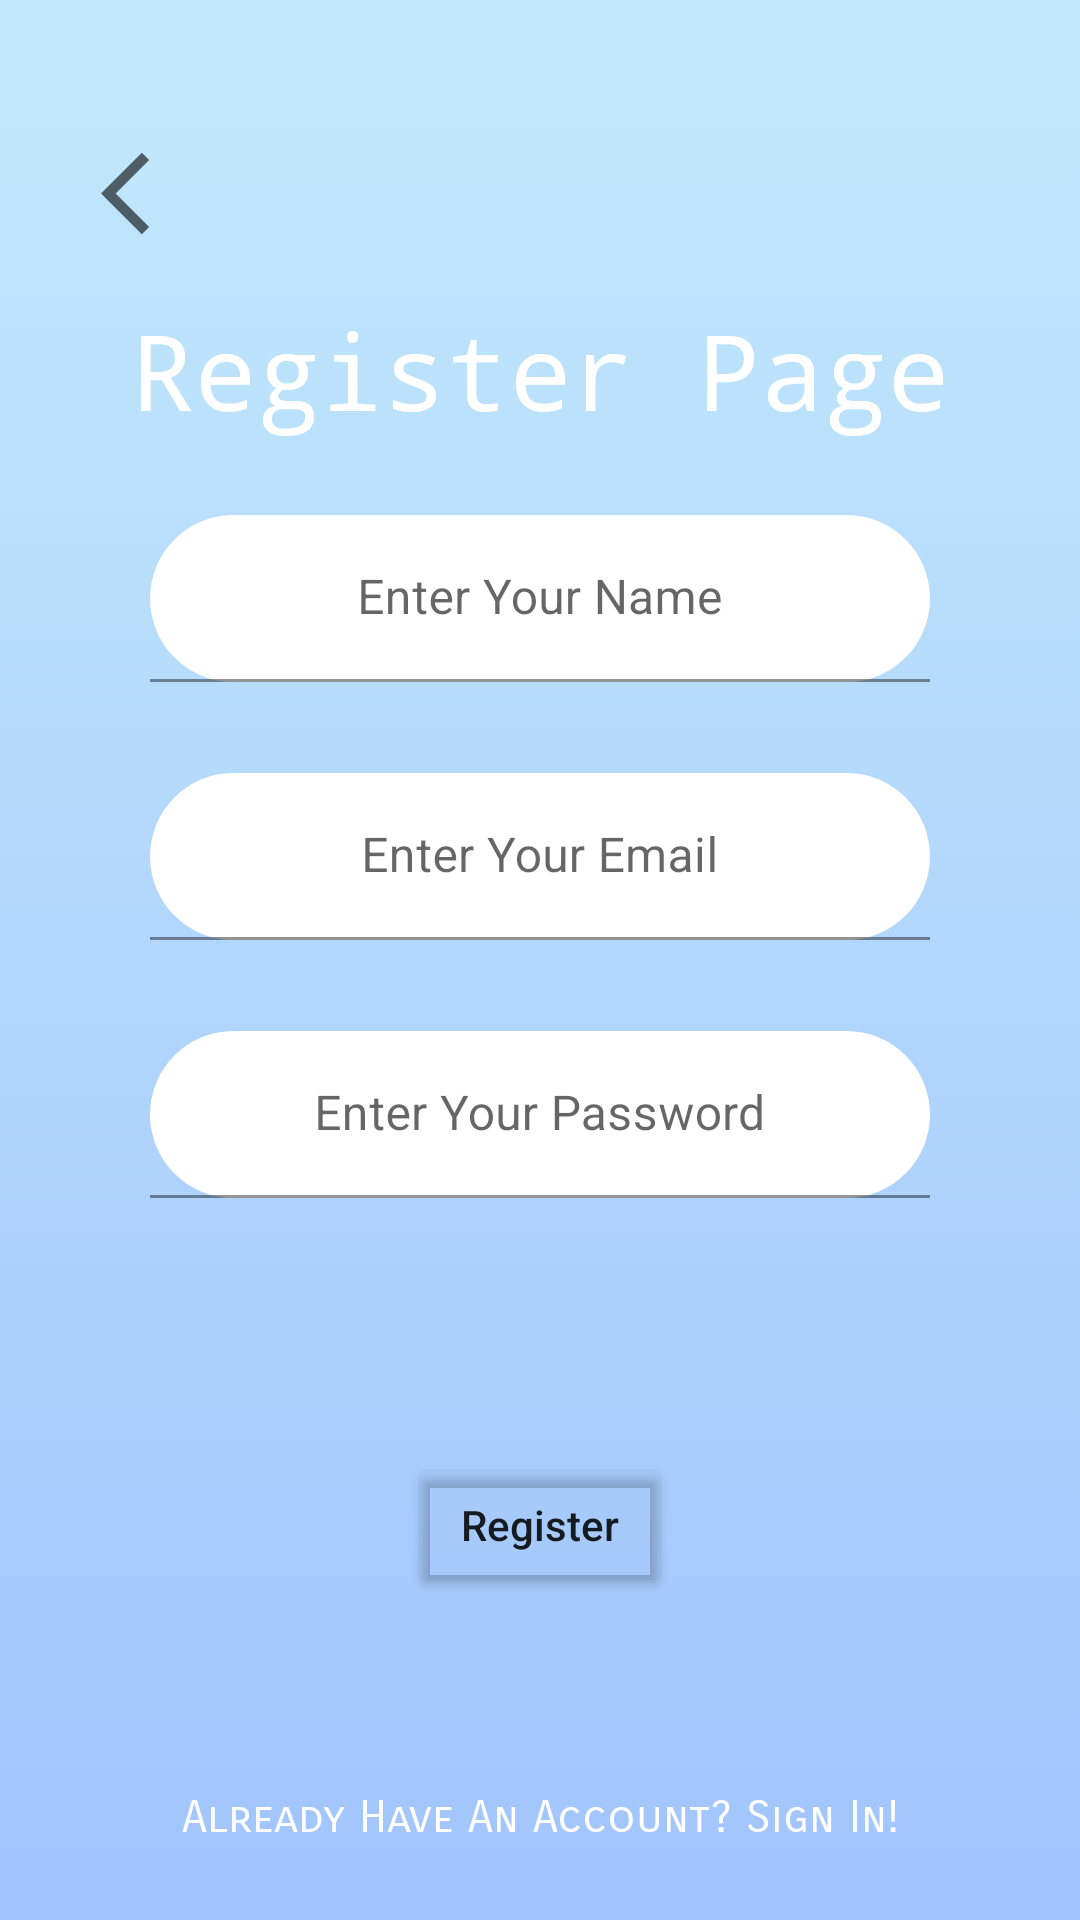

Android layout source for this screen:
<!-- AndroidManifest.xml: application theme Theme.LocationBasedVotingApp -->
<!-- res/layout/register.xml -->
<?xml version="1.0" encoding="UTF-8"?>
    <androidx.constraintlayout.widget.ConstraintLayout
    tools:context=".Register"
    android:layout_height="match_parent"
    android:layout_width="match_parent"
    android:background="@drawable/custom_background"
    xmlns:tools="http://schemas.android.com/tools"
    xmlns:app="http://schemas.android.com/apk/res-auto"
    xmlns:android="http://schemas.android.com/apk/res/android">

    <TextView
        android:layout_height="wrap_content"
        android:layout_width="match_parent"
        app:layout_constraintTop_toTopOf="parent"
        android:fontFamily="monospace"
        android:textColor="#FFFF"
        android:textSize="35sp"
        android:text="Register Page"
        android:gravity="center"
        android:layout_marginTop="100dp"
        android:id="@+id/txt_1"/>


    <com.google.android.material.textfield.TextInputLayout
        android:layout_height="wrap_content"
        android:layout_width="match_parent"
        android:layout_marginTop="25dp"
        android:id="@+id/text_input_layout_1"
        app:layout_constraintTop_toBottomOf="@id/txt_1"
        app:helperTextTextColor="#D81B60"
        app:errorEnabled="true"
        android:layout_marginEnd="50dp"
        android:hint="Enter Your Name"
        android:layout_marginStart="50dp">

    <com.google.android.material.textfield.TextInputEditText
        android:layout_height="wrap_content"
        android:layout_width="match_parent"
        android:background="@drawable/custom_input"
        android:textColor="#000"
        android:gravity="center"
        android:id="@+id/edit_name"
        android:textColorHint="#000"
        android:maxLines="1"
        android:maxLength="25"/>

</com.google.android.material.textfield.TextInputLayout>


    <com.google.android.material.textfield.TextInputLayout
        android:layout_height="wrap_content"
        android:layout_width="match_parent"
        android:layout_marginTop="10dp"
        android:id="@+id/text_input_layout_2"
        app:layout_constraintTop_toBottomOf="@id/text_input_layout_1"
        app:helperTextTextColor="#D81B60"
        app:errorEnabled="true"
        android:layout_marginEnd="50dp"
        android:hint="Enter Your Email"
        android:layout_marginStart="50dp">

    <com.google.android.material.textfield.TextInputEditText
        android:layout_height="wrap_content"
        android:layout_width="match_parent"
        android:textColor="#000"
        android:gravity="center"
        android:id="@+id/edit_email"
        android:textColorHint="#000"
        android:background="@drawable/custom_input"
        android:maxLines="1"
        android:maxLength="25"
        android:inputType="textEmailAddress"/>

</com.google.android.material.textfield.TextInputLayout>


    <com.google.android.material.textfield.TextInputLayout android:layout_height="wrap_content"
        android:layout_width="match_parent"
        android:layout_marginTop="10dp"
        android:id="@+id/text_input_layout_3"
        app:layout_constraintTop_toBottomOf="@id/text_input_layout_2"
        app:helperTextTextColor="#D81B60" app:errorEnabled="true" android:layout_marginEnd="50dp" android:hint="Enter Your Password" android:layout_marginStart="50dp">

    <com.google.android.material.textfield.TextInputEditText
        android:layout_height="wrap_content"
        android:layout_width="match_parent"
        android:textColor="#000"
        android:gravity="center"
        android:id="@+id/edit_password"
        android:textColorHint="#000"
        android:background="@drawable/custom_input"
        android:maxLines="1"
        android:maxLength="25"
        android:inputType="textPassword"/>

</com.google.android.material.textfield.TextInputLayout>

    <Button android:layout_height="wrap_content"
        android:layout_width="wrap_content"
        android:text="Register"
        android:id="@+id/btn_register"
        app:layout_constraintTop_toBottomOf="@id/text_input_layout_3"
        app:layout_constraintStart_toStartOf="parent"
        app:layout_constraintEnd_toEndOf="parent"
        app:layout_constraintBottom_toTopOf="@id/txt_2"
        android:backgroundTint="@color/cardview_shadow_end_color"
        android:textAllCaps="false"/>

    <TextView android:layout_height="wrap_content"
        android:layout_width="match_parent"

        android:text="Already Have An Account? Sign In!"
        android:gravity="center"
        android:id="@+id/txt_2"
        android:textColor="#FFFF"
        android:textSize="15sp"
        android:fontFamily="sans-serif-smallcaps"
        app:layout_constraintBottom_toBottomOf="parent"
        android:layout_marginBottom="25dp"/>
    <ImageView
        android:id="@+id/backImage"
        android:layout_width="36dp"
        android:layout_height="33dp"
        android:layout_marginStart="32dp"
        android:layout_marginTop="48dp"
        app:layout_constraintStart_toStartOf="parent"
        app:layout_constraintTop_toTopOf="parent"
        app:srcCompat="@drawable/ic_baseline_arrow_back_ios_24" />


</androidx.constraintlayout.widget.ConstraintLayout>
<!-- resources referenced by this layout -->
<resources>
  <!-- drawable custom_background (drawable) -->
  <?xml version="1.0" encoding="utf-8"?>
  <selector xmlns:android="http://schemas.android.com/apk/res/android">
  
      <item>
          <shape>
       <gradient android:angle="90"
      android:startColor="#a1c4fd"
      android:endColor="#c2e9fb"
      android:type="linear"/>
  
          </shape>
  
  
      </item>
  
  
  </selector>
  <!-- drawable custom_input (drawable) -->
  <?xml version="1.0" encoding="utf-8"?>
  <selector xmlns:android="http://schemas.android.com/apk/res/android">
  <item>
      <shape>
          <solid android:color="@color/white"/>
          <corners android:radius="30dp"/>
  
      </shape>
  </item>
  </selector>
  <!-- drawable ic_baseline_arrow_back_ios_24 (drawable) -->
  <vector android:height="24dp"
      android:viewportHeight="24" android:viewportWidth="24"
      android:tint="?attr/colorControlNormal"
      android:width="24dp" xmlns:android="http://schemas.android.com/apk/res/android">
      <path android:fillColor="@android:color/white" android:pathData="M11.67,3.87L9.9,2.1 0,12l9.9,9.9 1.77,-1.77L3.54,12z"/>
  </vector>
  <style name="Theme.LocationBasedVotingApp" parent="Theme.MaterialComponents.DayNight.NoActionBar">
          
          <item name="colorPrimary">@color/purple_500</item>
          <item name="colorPrimaryVariant">@color/purple_700</item>
          <item name="colorOnPrimary">@color/white</item>
          
          <item name="colorSecondary">@color/teal_200</item>
          <item name="colorSecondaryVariant">@color/teal_700</item>
          <item name="colorOnSecondary">@color/black</item>
          
          <item name="android:statusBarColor" tools:targetApi="l">?attr/colorPrimaryVariant</item>
          
      </style>
  <!-- not gathered from this repository: default colours our renderer supplied (Android Studio template values) -->
  <color name="purple_500">#FF6200EE</color>
  <color name="purple_700">#FF3700B3</color>
  <color name="teal_200">#FF03DAC5</color>
  <color name="teal_700">#FF018786</color>
  <color name="black">#FF000000</color>
  <color name="white">#FFFFFFFF</color>
</resources>
